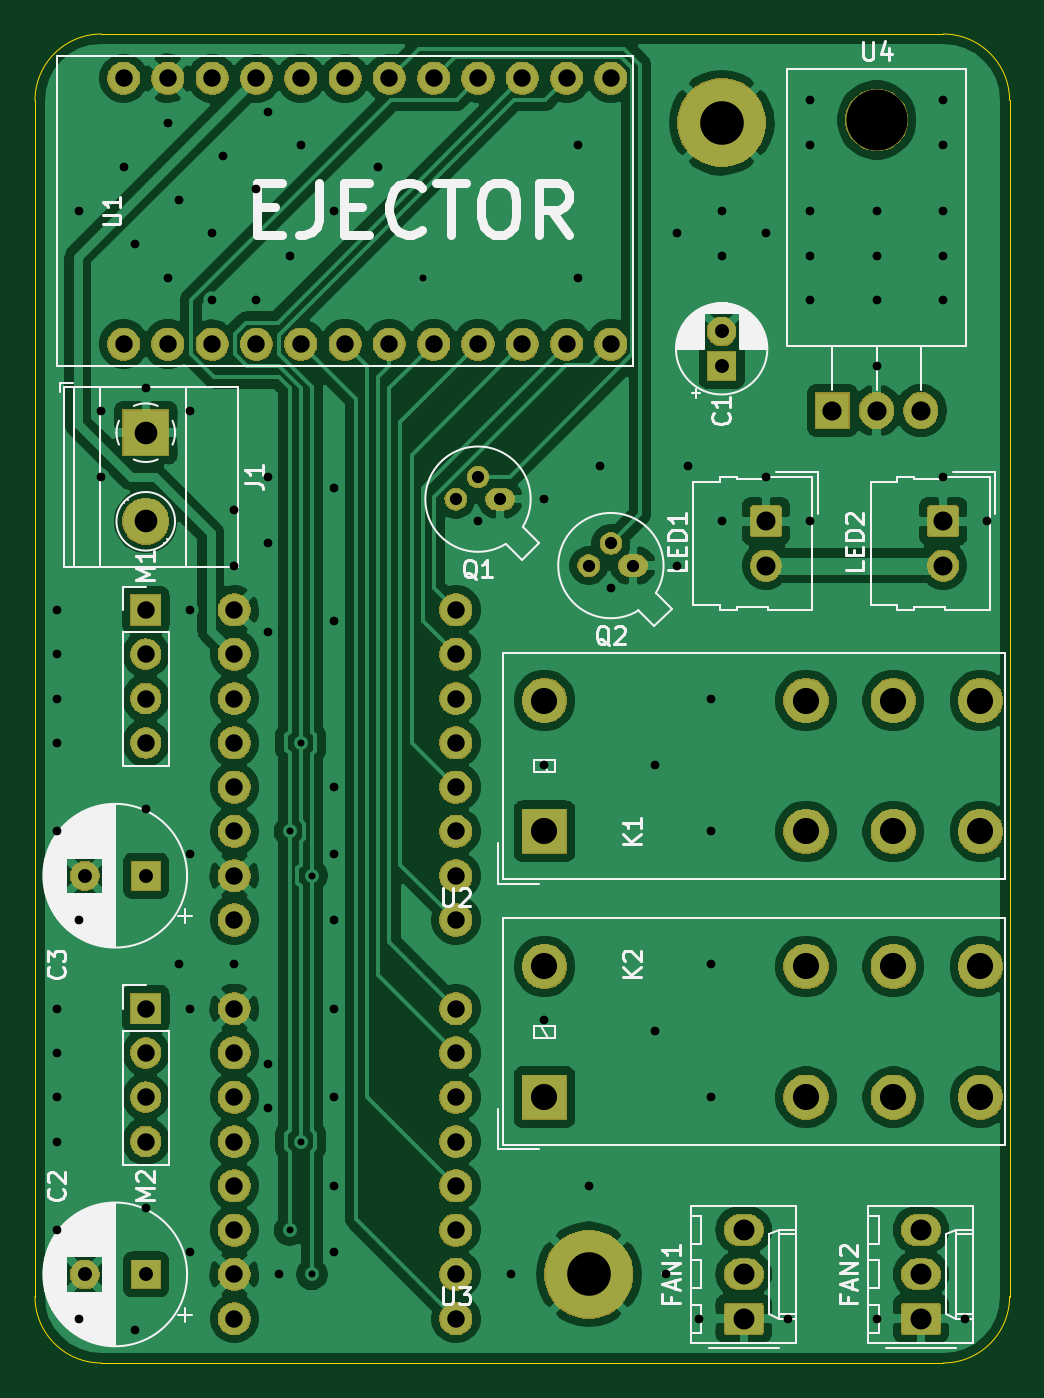
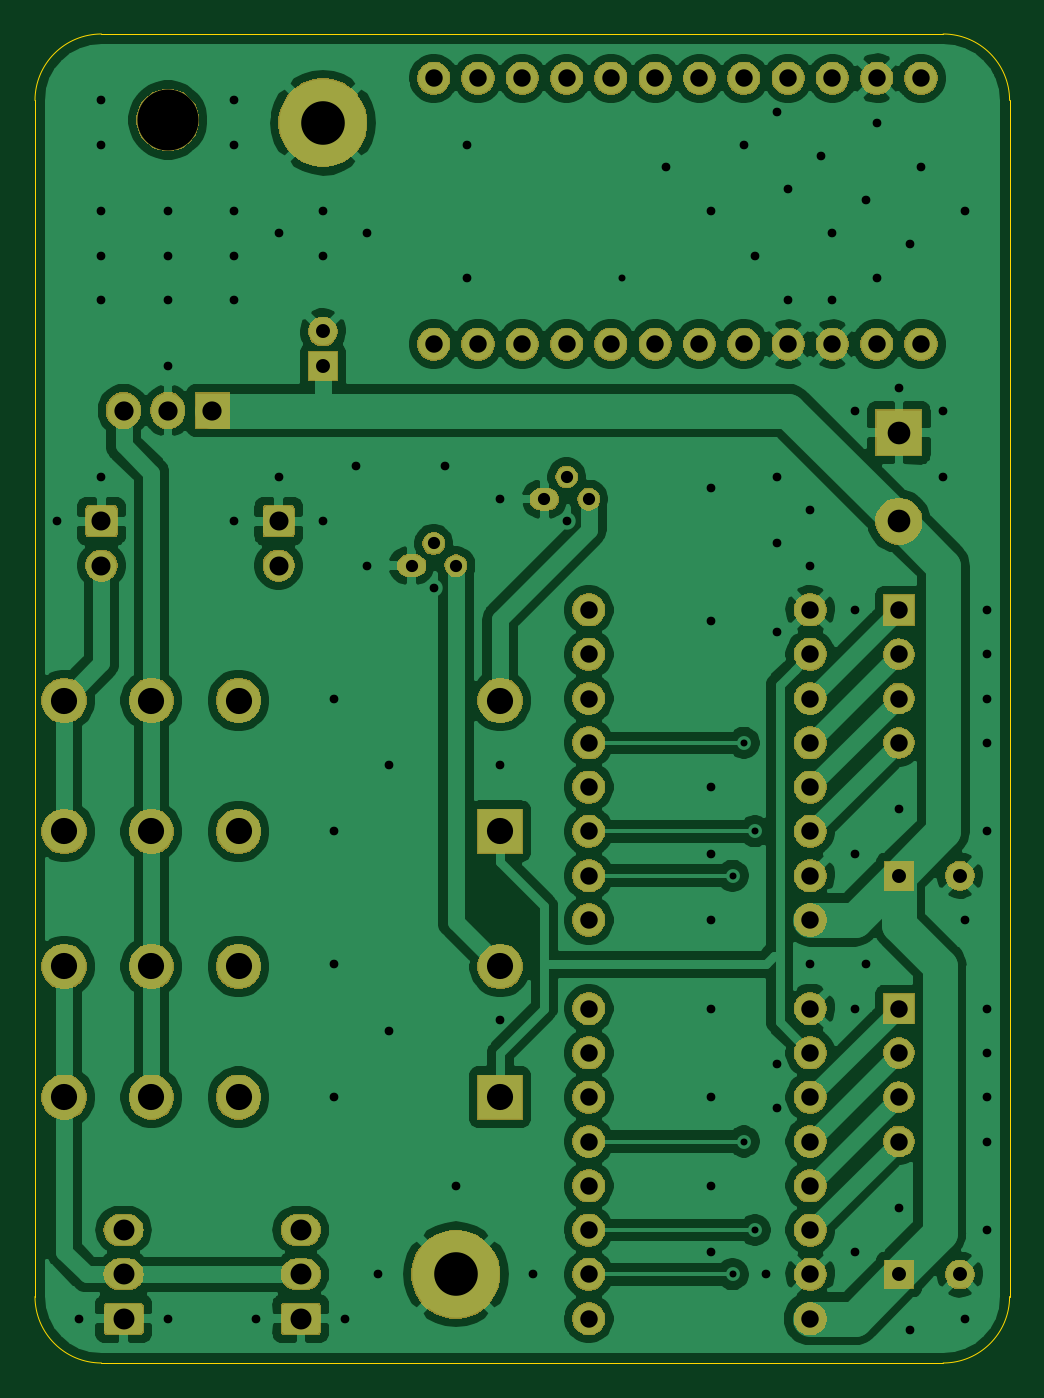
Circuit board: 10 layer files. Board 55.9 x 76.2 mm.
- bottom_copper: ejector-B_Cu.gbr (173851 bytes)
- bottom_mask: ejector-B_Mask.gbr (113827 bytes)
- paste: ejector-B_Paste.gbr (961 bytes)
- bottom_silk: ejector-B_SilkS.gbr (504 bytes)
- outline: ejector-Edge_Cuts.gbr (1021 bytes)
- top_copper: ejector-F_Cu.gbr (183392 bytes)
- top_mask: ejector-F_Mask.gbr (113827 bytes)
- paste: ejector-F_Paste.gbr (503 bytes)
- top_silk: ejector-F_SilkS.gbr (44752 bytes)
- drill: ejector.drl (3876 bytes)

=== bottom_copper: ejector-B_Cu.gbr (173851 bytes, source omitted) ===
=== bottom_mask: ejector-B_Mask.gbr (113827 bytes, source omitted) ===
=== paste: ejector-B_Paste.gbr ===
G04 #@! TF.GenerationSoftware,KiCad,Pcbnew,(5.1.5)-3*
G04 #@! TF.CreationDate,2020-07-09T20:04:34+02:00*
G04 #@! TF.ProjectId,ejector,656a6563-746f-4722-9e6b-696361645f70,rev?*
G04 #@! TF.SameCoordinates,Original*
G04 #@! TF.FileFunction,Paste,Bot*
G04 #@! TF.FilePolarity,Positive*
%FSLAX46Y46*%
G04 Gerber Fmt 4.6, Leading zero omitted, Abs format (unit mm)*
G04 Created by KiCad (PCBNEW (5.1.5)-3) date 2020-07-09 20:04:34*
%MOMM*%
%LPD*%
G04 APERTURE LIST*
%ADD10C,0.120000*%
G04 APERTURE END LIST*
D10*
X130810000Y-124460000D02*
X130810000Y-144780000D01*
X115570000Y-124460000D02*
X130810000Y-124460000D01*
X115570000Y-144780000D02*
X115570000Y-124460000D01*
X130810000Y-144780000D02*
X115570000Y-144780000D01*
X130810000Y-101600000D02*
X130810000Y-121920000D01*
X115570000Y-101600000D02*
X130810000Y-101600000D01*
X115570000Y-121920000D02*
X115570000Y-101600000D01*
X130810000Y-121920000D02*
X115570000Y-121920000D01*
M02*

=== bottom_silk: ejector-B_SilkS.gbr ===
G04 #@! TF.GenerationSoftware,KiCad,Pcbnew,(5.1.5)-3*
G04 #@! TF.CreationDate,2020-07-09T20:04:34+02:00*
G04 #@! TF.ProjectId,ejector,656a6563-746f-4722-9e6b-696361645f70,rev?*
G04 #@! TF.SameCoordinates,Original*
G04 #@! TF.FileFunction,Legend,Bot*
G04 #@! TF.FilePolarity,Positive*
%FSLAX46Y46*%
G04 Gerber Fmt 4.6, Leading zero omitted, Abs format (unit mm)*
G04 Created by KiCad (PCBNEW (5.1.5)-3) date 2020-07-09 20:04:34*
%MOMM*%
%LPD*%
G04 APERTURE LIST*
G04 APERTURE END LIST*
M02*

=== outline: ejector-Edge_Cuts.gbr ===
G04 #@! TF.GenerationSoftware,KiCad,Pcbnew,(5.1.5)-3*
G04 #@! TF.CreationDate,2020-07-09T20:04:34+02:00*
G04 #@! TF.ProjectId,ejector,656a6563-746f-4722-9e6b-696361645f70,rev?*
G04 #@! TF.SameCoordinates,Original*
G04 #@! TF.FileFunction,Profile,NP*
%FSLAX46Y46*%
G04 Gerber Fmt 4.6, Leading zero omitted, Abs format (unit mm)*
G04 Created by KiCad (PCBNEW (5.1.5)-3) date 2020-07-09 20:04:34*
%MOMM*%
%LPD*%
G04 APERTURE LIST*
%ADD10C,0.050000*%
G04 APERTURE END LIST*
D10*
X109220000Y-146050000D02*
G75*
G02X105410000Y-142240000I0J3810000D01*
G01*
X161290000Y-142240000D02*
G75*
G02X157480000Y-146050000I-3810000J0D01*
G01*
X157480000Y-69850000D02*
G75*
G02X161290000Y-73660000I0J-3810000D01*
G01*
X105410000Y-73660000D02*
G75*
G02X109220000Y-69850000I3810000J0D01*
G01*
X105410000Y-73660000D02*
X105410000Y-142240000D01*
X157480000Y-69850000D02*
X109220000Y-69850000D01*
X161290000Y-142240000D02*
X161290000Y-73660000D01*
X109220000Y-146050000D02*
X157480000Y-146050000D01*
M02*

=== top_copper: ejector-F_Cu.gbr (183392 bytes, source omitted) ===
=== top_mask: ejector-F_Mask.gbr (113827 bytes, source omitted) ===
=== paste: ejector-F_Paste.gbr ===
G04 #@! TF.GenerationSoftware,KiCad,Pcbnew,(5.1.5)-3*
G04 #@! TF.CreationDate,2020-07-09T20:04:34+02:00*
G04 #@! TF.ProjectId,ejector,656a6563-746f-4722-9e6b-696361645f70,rev?*
G04 #@! TF.SameCoordinates,Original*
G04 #@! TF.FileFunction,Paste,Top*
G04 #@! TF.FilePolarity,Positive*
%FSLAX46Y46*%
G04 Gerber Fmt 4.6, Leading zero omitted, Abs format (unit mm)*
G04 Created by KiCad (PCBNEW (5.1.5)-3) date 2020-07-09 20:04:34*
%MOMM*%
%LPD*%
G04 APERTURE LIST*
G04 APERTURE END LIST*
M02*

=== top_silk: ejector-F_SilkS.gbr (44752 bytes, source omitted) ===
=== drill: ejector.drl ===
M48
METRIC,TZ
T1C0.400
T2C0.500
T3C0.700
T4C0.800
T5C1.000
T6C1.090
T7C1.100
T8C1.200
T9C1.300
T10C1.500
T11C2.500
T12C3.500
%
G90
G05
T1
X120015Y-115570
X120015Y-138430
X120650Y-110490
X120650Y-133350
X121285Y-118110
X121285Y-140970
X127635Y-83820
T2
X106680Y-102870
X106680Y-105410
X106680Y-107950
X106680Y-110490
X106680Y-115570
X106680Y-125730
X106680Y-128270
X106680Y-130810
X106680Y-133350
X106680Y-138430
X107950Y-80010
X107950Y-120650
X107950Y-143510
X109220Y-91440
X109220Y-95250
X110490Y-77470
X111125Y-81915
X111125Y-144145
X111760Y-90170
X111760Y-114300
X111760Y-137160
X113030Y-74930
X113030Y-83820
X113665Y-79375
X113665Y-123190
X114300Y-91440
X114300Y-102870
X114300Y-116840
X114300Y-125730
X114300Y-139700
X115570Y-81280
X115570Y-85090
X116205Y-76835
X116840Y-97155
X116840Y-100330
X116840Y-123190
X118110Y-78740
X118110Y-85090
X118745Y-74295
X118745Y-95250
X118745Y-99060
X118745Y-104140
X118745Y-128905
X118745Y-131445
X119380Y-140970
X120015Y-82550
X120650Y-76200
X122555Y-80010
X122555Y-95885
X122555Y-103505
X122555Y-113030
X122555Y-116840
X122555Y-120650
X122555Y-125730
X122555Y-130810
X122555Y-135890
X122555Y-139700
X125095Y-77470
X130810Y-97790
X132715Y-140970
X134620Y-96520
X134620Y-111760
X134620Y-126365
X136525Y-76200
X136525Y-83820
X137160Y-135890
X137795Y-94615
X138430Y-101600
X140970Y-111760
X140970Y-127000
X141605Y-140970
X142240Y-81280
X142240Y-100330
X142875Y-94615
X143510Y-143510
X144145Y-107950
X144145Y-115570
X144145Y-123190
X144145Y-130810
X144780Y-80010
X144780Y-82550
X144780Y-97790
X147320Y-81280
X147320Y-95250
X148590Y-143510
X149860Y-73660
X149860Y-76200
X149860Y-80010
X149860Y-82550
X149860Y-85090
X149860Y-97790
X153670Y-80010
X153670Y-82550
X153670Y-85090
X153670Y-88900
X153670Y-143510
X157480Y-73660
X157480Y-76200
X157480Y-80010
X157480Y-82550
X157480Y-85090
X157480Y-95250
X158750Y-143510
X160020Y-97790
T3
X137160Y-100330
X138430Y-99060
X139700Y-100330
X129540Y-96520
X130810Y-95250
X132080Y-96520
T4
X144780Y-86900
X144780Y-88900
X108260Y-140970
X111760Y-140970
X108260Y-118110
X111760Y-118110
T5
X116840Y-102870
X116840Y-105410
X116840Y-107950
X116840Y-110490
X116840Y-113030
X116840Y-115570
X116840Y-118110
X116840Y-120650
X129540Y-102870
X129540Y-105410
X129540Y-107950
X129540Y-110490
X129540Y-113030
X129540Y-115570
X129540Y-118110
X129540Y-120650
X111760Y-125730
X111760Y-128270
X111760Y-130810
X111760Y-133350
X116840Y-125730
X116840Y-128270
X116840Y-130810
X116840Y-133350
X116840Y-135890
X116840Y-138430
X116840Y-140970
X116840Y-143510
X129540Y-125730
X129540Y-128270
X129540Y-130810
X129540Y-133350
X129540Y-135890
X129540Y-138430
X129540Y-140970
X129540Y-143510
X111760Y-102870
X111760Y-105410
X111760Y-107950
X111760Y-110490
X110490Y-72390
X110490Y-87630
X113030Y-72390
X113030Y-87630
X115570Y-72390
X115570Y-87630
X118110Y-72390
X118110Y-87630
X120650Y-72390
X120650Y-87630
X123190Y-72390
X123190Y-87630
X125730Y-72390
X125730Y-87630
X128270Y-72390
X128270Y-87630
X130810Y-72390
X130810Y-87630
X133350Y-72390
X133350Y-87630
X135890Y-72390
X135890Y-87630
X138430Y-72390
X138430Y-87630
T6
X157480Y-97790
X157480Y-100330
X147320Y-97790
X147320Y-100330
T7
X151130Y-91440
X153670Y-91440
X156210Y-91440
T8
X146050Y-138430
X146050Y-140970
X146050Y-143510
X156210Y-138430
X156210Y-140970
X156210Y-143510
T9
X111760Y-92710
X111760Y-97790
T10
X134620Y-123310
X134620Y-130810
X149620Y-123310
X149620Y-130810
X154620Y-123310
X154620Y-130810
X159620Y-123310
X159620Y-130810
X134620Y-108070
X134620Y-115570
X149620Y-108070
X149620Y-115570
X154620Y-108070
X154620Y-115570
X159620Y-108070
X159620Y-115570
T11
X137160Y-140970
X144780Y-74930
T12
X153670Y-74780
T0
M30

